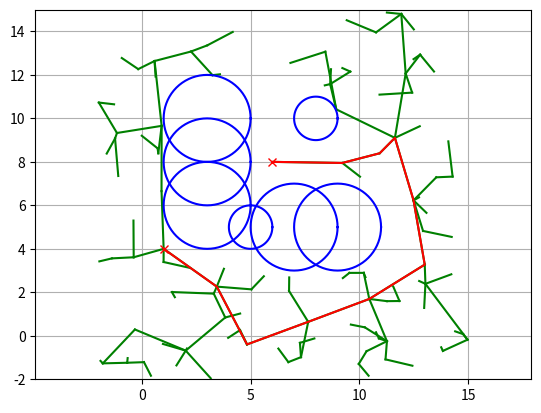

Write the Python code that produced this figure.
# importing dependencies
import math
import random
import numpy as np 
import matplotlib.pyplot as plt 

show_animation = True

class RRT:
	"""RRT class that performs Path Planning (Rapidly Exploring Random Trees)"""
	class Node:
		"""Node class to express different nodes in the trees"""
		def __init__(self, x, y):
			"""initialize parameters of a node"""
			self.x = x
			self.y = y
			self.path_x = []
			self.path_y = []
			self.parent = None

	def __init__(self, start, goal, obstacle_list, min_max_points, 
				 max_len = 3.0,
				 path_resolution = 0.5,
				 goal_sample_rate = 5,
				 max_iter = 500):
		"""initialize the parameters of the RRT class"""
		self.start = self.Node(start[0], start[1])  # starting position
		self.end = self.Node(goal[0], goal[1])  # goal position
		self.min_point = min_max_points[0]  # min point in the graph
		self.max_point = min_max_points[1]  # max point in the graph
		self.obstacle_list = obstacle_list  # list of all the obstacles
		self.max_len = max_len  # max distance to travel from a node
		self.path_resolution = path_resolution  # path resolution
		self.goal_sample_rate = goal_sample_rate  # range within which the goal node will be considered
		self.max_iter = max_iter  # maximum number of times to run the loop for rrt
		self.node_list = []  # list for adding all the valid nodes

	def find_path(self, animation = True):
		"""Function the find the path between start and end positions"""
		self.node_list = [self.start]

		for i in range(self.max_iter):
			random_node = self.get_random_node()  # getting a random node
			nearest_node_ind = self.get_nearest_node_index(self.node_list, random_node)   # get index of the nearest node
			nearest_node = self.node_list[nearest_node_ind]  # get the node at that index

			new_node = self.move(nearest_node, random_node, self.max_len)  # moving in the direction of the random node from the nearest node

			if self.check_collision(new_node, self.obstacle_list):  # if the new node doesn't collide with any obstacle then append it to the node list
				self.node_list.append(new_node)

			if animation and (i % 5 == 0):  # update the graph every 5 iteration
				self.draw_graph(random_node)

			if self.calc_dist_to_goal(self.node_list[-1].x, self.node_list[-1].y) <= self.max_len:   # checking the distance of the last appended node to the goal
				final_node = self.move(self.node_list[-1], self.end, self.max_len)  # if distance is less than a threshold then move in that direction
				if self.check_collision(final_node, self.obstacle_list):   # check if the final node doesn't collide with the obstacle
					return self.generate_final_course(len(self.node_list) - 1)  # if not, then the final path has been found, and generate the final path

			if animation and (i % 5 == 0):   # draw the graph
				self.draw_graph(random_node)

		return None

	def move(self, from_node, to_node, max_len = float("inf")):
		"""Function to move from one node to another"""
		new_node = self.Node(from_node.x, from_node.y)
		d, angle = self.calc_dist_and_angle(new_node, to_node)   # calculating dist and angle between the 2 nodes

		new_node.path_x = [new_node.x]  # adding the x co-ordinate of starting node to it's path
		new_node.path_y = [new_node.y]  # adding the y co-ordinate of starting node to it's path

		if d < max_len:   # dist is less than max_len then max_len will the distance that will be travelled
			max_len = d

		n_expand = math.floor(max_len / self.path_resolution)  # number of times to run the loop for generating path between 2 nodes

		for _ in range(n_expand):
			# moving in steps of length path_resolution with the anlge
			new_node.x += self.path_resolution * math.cos(angle)
			new_node.y += self.path_resolution * math.sin(angle) 

			# appending the point the path of the node
			new_node.path_x.append(new_node.x)
			new_node.path_y.append(new_node.y)

		# calculating new distane of the new_node and the node to be reached
		d, _ = self.calc_dist_and_angle(new_node, to_node)

		# if distance is less than path_resolution, then append the node to reached to the path
		# this means the the node has been reached
		if d <= self.path_resolution:
			new_node.path_x.append(to_node.x)
			new_node.path_y.append(to_node.y)

			new_node.x = to_node.x
			new_node.y = to_node.y

		# the node from where we arrived to the new_node is now the parent of the new_node
		new_node.parent = from_node

		return new_node

	def generate_final_course(self, goal_ind):
		"""This Function generates the final path between start and goal"""
		path = [[self.end.x, self.end.y]]  # first appending the goal to the path
		node = self.node_list[goal_ind]

		# this while loop runs until a node is reached such that it doesn't have any parent
		# which is the starting node
		# hence the path will be generated in reverse order
		while node.parent is not None:  
			path.append([node.x, node.y])
			node = node.parent

		# appending the start node to the path
		path.append([node.x, node.y])

		return path

	def calc_dist_to_goal(self, x, y):
		"""Function to calculate the distance between current node and goal"""
		dx = x - self.end.x
		dy = y - self.end.y 

		return math.hypot(dx, dy)

	def get_random_node(self):
		"""Function to generate a random node"""
		if random.randint(0, 100) > self.goal_sample_rate:
			return self.Node(random.uniform(self.min_point, self.max_point), random.uniform(self.min_point, self.max_point))
		else:
			return self.Node(self.end.x, self.end.y)

	def draw_graph(self, rnd = None):
		"""Function to plot the graph"""
		plt.clf()

		# stopping the simulation using esc key
		plt.gcf().canvas.mpl_connect(
			'key_release_event',
			lambda event : [exit(0) if event.key == 'escape' else None])

		# plotting the random node
		if rnd is not None:
			plt.plot(rnd.x, rnd.y, "^k")
		
		# plotting all the nodes in the node_list
		for node in self.node_list:
			if node.parent:
				plt.plot(node.path_x, node.path_y, "-g")

		# plotting all the obstacles
		for cx, cy, size in self.obstacle_list:
			self.plot_circle(cx, cy, size)

		plt.plot(self.start.x, self.start.y, "xr")
		plt.plot(self.end.x, self.end.y, "xr")
		plt.axis("equal")
		plt.axis([-2, 15, -2, 15])
		plt.grid(True)
		plt.pause(0.01)

	@staticmethod
	def plot_circle(x, y, size, color = "-b"):
		"""Function to plot a circle"""
		deg = list(range(0, 360, 5))
		deg.append(0)

		x1 = [x + size * math.cos(np.deg2rad(d)) for d in deg]
		y1 = [y + size * math.sin(np.deg2rad(d)) for d in deg]

		plt.plot(x1, y1, color)

	@staticmethod
	def get_nearest_node_index(node_list, random_node):
		"""Function to find the index of the node nearest to the random_node"""
		dlist = [(node.x - random_node.x)**2 + (node.y - random_node.y)**2 for node in node_list]
		return dlist.index(min(dlist))

	@staticmethod
	def check_collision(node, obstacleList):
		"""Function to check if the node collides with an obstacle"""
		if node is None:
			return False 

		for cx, cy, size in obstacleList:
			# calculate the difference between the circle centers and the nodes
			dx_list = [cx - x for x in node.path_x]
			dy_list = [cy - y for y in node.path_y]

			d_list = [dx**2 + dy**2 for (dx, dy) in zip(dx_list, dy_list)]

			# if the minimum of all the distances within d_list is less than the radius of the circle, then there is a collision
			if min(d_list) <= size**2:
				return False  # return False because of collision

		return True  # no collision

	@staticmethod
	def calc_dist_and_angle(from_node, to_node):
		"""Calculate distance between 2 nodes"""
		dx = to_node.x - from_node.x
		dy = to_node.y - from_node.y

		return math.hypot(dx, dy), math.atan2(dy, dx)


def main(gx = 6.0, gy = 8.0):
	"""Main Function"""

	# obstacle list
	obstacleList = [(5, 5, 1), (3, 6, 2), (3, 8, 2), (3, 10, 2), (7, 5, 2), (9, 5, 2), (8, 10, 1)]  # (x, y, radius)

	# set initial parameters
	rrt = RRT(
		start = [1.0, 4.0],
		goal = [gx, gy],
		min_max_points = [-2, 15],
		obstacle_list = obstacleList)

	# planning the path
	path = rrt.find_path(animation = show_animation)

	if path is None:
		print("Path Cannot Be Found.")
	else:
		print("Path Found.")

	# draw final path
	if show_animation:
		rrt.draw_graph()
		plt.plot([x for x, y in path], [y for x, y in path], '-r')
		plt.grid(True)
		plt.pause(0.01)
		plt.show()


if __name__ == "__main__":
	main()

